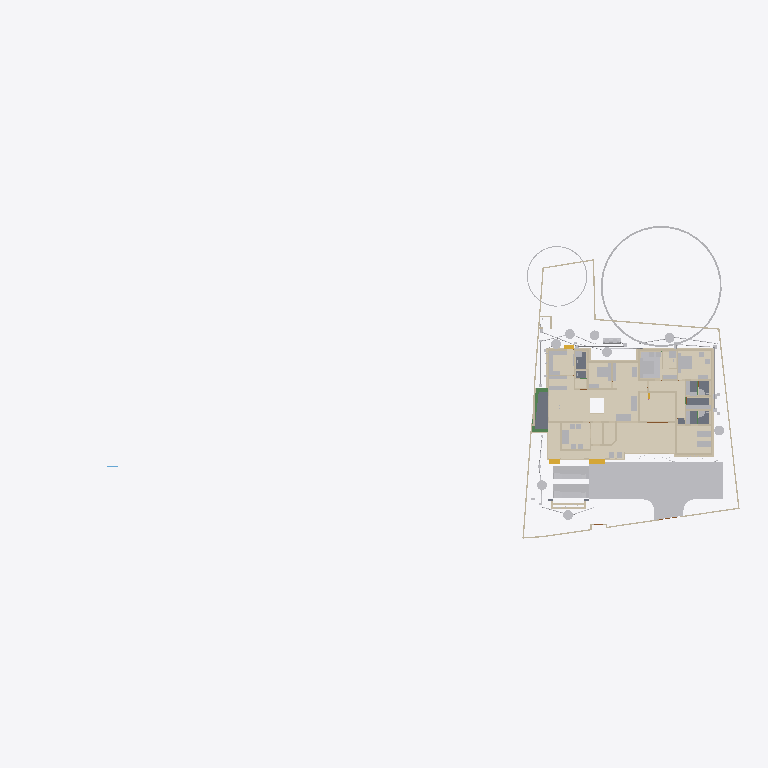
Plan cut of the same IFC building model at storey 'Footing' (level -0.87 m, cut at 0.53 m), seen from above with north up, elements coloured by IFC class (only those large enough to see are counted): 47 other elements (light grey), 47 walls (beige), 12 coverings (cream), 5 slabs (grey), 3 beams (green), 3 stair flights (yellow). Cut surfaces are drawn darker.
Extent 101.4 m × 45.0 m × 24.6 m (x, y, z). Storeys (10): Footing at -0.87 m; 00 at 0.00 m; Verandah at 0.00 m; Plumbing at 0.00 m; Electrical at 0.00 m; GF at 0.45 m; GFLintel at 2.55 m; FF at 3.45 m; schedule at 5.00 m; FFtop at 5.70 m. Elements (1135): 279 IfcWall, 250 IfcBeam, 82 IfcPipeSegment, 63 IfcFurniture, 53 IfcWindow, 50 IfcDoor, 50 IfcReinforcingBar, 48 IfcCovering, 44 IfcColumn, 29 IfcGeographicElement, 23 IfcLightFixture, 20 IfcDistributionChamberElement.

HEADER;
FILE_DESCRIPTION(('ViewDefinition[DesignTransferView]'),'2;1');
FILE_NAME('Sreekesh.ifc','2026-04-17T12:49:10+05:30',(),(),'IfcOpenShell 0.8.5-alpha260121','Bonsai 0.8.5-alpha260121-421d454','Nobody');
FILE_SCHEMA(('IFC4X3'));
ENDSEC;
DATA;
#1=IFCPROJECT('0aPvmvJuf5owphcfiKWAsN',$,'My Project',$,$,$,$,(#14,#26),#9);
#30=IFCSITE('3jTVXq97zE2OZTfzZH9iYT',$,'My Site',$,$,#53,$,$,$,$,$,$,$,$);
#211744=IFCSITE('2pH2ecD1v9bgK8psTEcl$_',$,'Site',$,$,#211760,#211754,$,$,$,$,$,$,$);
#36=IFCBUILDING('3Bt1MypEf4fuqFfshm9kTs',$,'My Building',$,$,#59,$,$,$,$,$,$);
#333137=IFCBUILDING('2u05Cn$TD6OPdaLJzvNsxO',$,'GFWall',$,$,#333157,$,$,$,$,$,$);
#339211=IFCBUILDING('002Xt49mzDahM74jmffgUi',$,'GF-P',$,$,#339231,$,$,$,$,$,$);
#42=IFCBUILDINGSTOREY('3Yt8GBe1vE1Byt_$JKaQnQ',$,'GF',$,$,#7313,$,$,$,$);
#8023=IFCBUILDINGSTOREY('3LNq90aff4Xhn4xfthWyFx',$,'00',$,$,#8039,$,$,$,$);
#71986=IFCBUILDINGSTOREY('1ZF$IMkzjA5efl8XVVA8ry',$,'FFtop',$,$,#72046,$,$,$,$);
#72129=IFCBUILDINGSTOREY('1Nt2vvvNTB5u0X$NIke4ti',$,'GFLintel',$,$,#280967,$,$,$,$);
#83382=IFCBUILDINGSTOREY('2do7yjy$r1eOSN7_GxsK9f',$,'FF',$,$,#83409,$,$,$,$);
#301077=IFCBUILDINGSTOREY('1n3LFyF6X708Cvo1r86gbR',$,'Footing',$,$,#301097,$,$,$,$);
#360055=IFCBUILDINGSTOREY('2kU8qRmBnF7foRmD37T33I',$,'Verandah',$,$,#360071,$,$,$,$);
#367233=IFCBUILDINGSTOREY('3r39yX7tr10xAjP1zlM9FN',$,'Plumbing',$,$,#367249,$,$,$,$);
#436766=IFCBUILDINGSTOREY('2CUKbd$of0Yx1yz6tYDaJY',$,'schedule',$,$,#436793,$,$,$,$);
#442969=IFCBUILDINGSTOREY('0sffW$JV12jOzJZIPBAWvQ',$,'Electrical',$,$,#442985,$,$,$,$);
#363541=IFCCOURSE('0hYJyXEsXANxqeScN2ddTn',$,'Course',$,$,#364727,#363556,$,$);
#330851=IFCCOVERING('3kms8ObvT2A83v6EkiQCtZ',$,'Covering',$,$,#332110,#330862,$,$);
#345031=IFCCOVERING('3RPlCoLTXEkg2LQ5VmhLHT',$,'Covering',$,$,#361378,#345042,$,$);
#339298=IFCCOVERING('0RcNbxwC1BPO6vPsSe5hv0',$,'Covering',$,$,#339326,#339309,$,$);
#344036=IFCCOVERING('0d2zgKDdP8dwFGBu$GD38F',$,'Covering',$,$,#344995,#344047,$,$);
#158109=IFCGEOGRAPHICELEMENT('1ICn9VC11DLu$jSeyjW6na',$,'GeographicElement',$,$,#159277,#158141,$,$);
#344009=IFCCOVERING('2wUE701ff3ZBcv_UhuFthK',$,'Covering',$,$,#344035,#344020,$,$);
#339327=IFCCOVERING('2gdKm_COPCGQt2$pqnEIyy',$,'Covering',$,$,#339363,#339338,$,$);
#343848=IFCCOVERING('0UuWKOFoDDYvmplRYi7h7d',$,'Covering',$,$,#343876,#343859,$,$);
#146729=IFCVEHICLE('0zRPRsukT96P6cuFPGiKs1',$,'Vehicle',$,$,#189086,#146742,$,$);
#70155=IFCVEHICLE('3fs_92XJnE9xh12t4cEAUA',$,'Vehicle',$,$,#189081,#70187,$,$);
#330794=IFCSLAB('2m4RWmARb8ng3Ygm017ww6',$,'Slab',$,$,#332135,#330805,$,$);
#343931=IFCCOVERING('0kYX189Jf7CBGn9ceIdHnd',$,'Covering',$,$,#343981,#343942,$,$);
#343982=IFCCOVERING('3pEdpTjbjFLQ$oJNw_068r',$,'Covering',$,$,#428634,#343993,$,$);
#396658=IFCEARTHWORKSFILL('2kmR9kAlrAR8iK2Kv7W0RA',$,'Slab',$,$,#396867,#396657,$,.BACKFILL.);
#309133=IFCWALL('2VcyNDgMn9VgDTDYN_$YR$',$,'Wall',$,$,#315096,#309144,$,$);
#330504=IFCSLAB('03xIm3ukzAoQYSdD2H4JTp',$,'Slab',$,$,#330534,#330515,$,$);
#343877=IFCCOVERING('3Wi1uDf0TEzBEG7DUo_LFE',$,'Covering',$,$,#343903,#343888,$,$);
#66022=IFCWALL('2FUeR5sFb9uwjJGdeVWABU',$,'Wall',$,$,#431152,#66028,$,$);
#343904=IFCCOVERING('2DZod39rv4RxPbk5$8U$JL',$,'Covering',$,$,#344990,#343915,$,$);
#330623=IFCSLAB('2hl_cfSjf0sAYKs4IehkNU',$,'Slab',$,$,#330653,#330634,$,$);
#330654=IFCSLAB('0zeqns1fb6GQhZZBUNJUl9',$,'Slab',$,$,#332120,#330665,$,$);
#411113=IFCFURNITURE('24hcVyXrH4tf35GE4proyw',$,'Furniture',$,$,#412590,#411112,$,$);
#411894=IFCFURNITURE('1aP3zeWsL0ZQXEuRipuWXs',$,'Furniture',$,$,#412425,#411893,$,$);
#158156=IFCGEOGRAPHICELEMENT('2JlHSkVhjCZPlJyc1W8A6K',$,'GeographicElement',$,$,#159282,#158188,$,$);
#65997=IFCWALL('1DC2$ngnnDR8Q9h6mAR0js',$,'Wall',$,$,#345521,#66003,$,$);
#330680=IFCSLAB('2fqwCXX4D8Vwt6ELtzQYwL',$,'Slab',$,$,#332125,#330691,$,$);
#3067=IFCWALL('3GZ$skLXf6OgGR8mfLciD_',$,'Wall',$,$,#333298,#3073,$,$);
#406470=IFCFURNITURE('0TjK6ZDxX03eSWHk61hTjB',$,'Furniture',$,$,#412535,#406469,$,$);
#285749=IFCWALL('23M4dZECv7RPP4RWKkyrhY',$,'Wall.082',$,$,#435018,#285760,$,$);
#222195=IFCWALL('2ixJvC9dH599amejUM2w6G',$,'Wall',$,$,#293165,#222215,$,$);
#3520=IFCWALL('1kfIyPN_b4JPSDED46DDvv',$,'Wall',$,$,#333253,#3526,$,$);
#410217=IFCFURNITURE('17qZxJfnjAUwxgeyWuttn3',$,'Furniture',$,$,#412300,#410216,$,$);
#90359=IFCWALL('3p_Mlr$7n7WPwtZxEevqS4',$,'Wall',$,$,#333323,#90370,$,$);
#405120=IFCFURNITURE('1qta$LkA5AceF3Xp8O0QAN',$,'Furniture',$,$,#412435,#405119,$,$);
#369916=IFCCOVERING('3HWV9OZZz6DxRQIJbYTFsv',$,'Covering',$,$,#371503,#369932,$,$);
#406302=IFCFURNITURE('0QVhsRe3v2xh1mazg7g3pY',$,'Furniture',$,$,#412530,#406301,$,$);
#18348=IFCWALL('1c7n2BYDr8yh53xvaRXxqS',$,'Wall',$,$,#333238,#18359,$,$);
#309107=IFCWALL('01iQiyD9jF981ZNgDvXuAr',$,'Wall',$,$,#315514,#309118,$,$);
#408776=IFCFURNITURE('2bin7WsULDjPeLfYKRFVAv',$,'Furniture',$,$,#412375,#408775,$,$);
#409924=IFCFURNITURE('3pKgwG2ITCbQ1PcX8XbhFK',$,'Furniture',$,$,#412455,#409923,$,$);
#411646=IFCFURNITURE('0T3ErBLYfCbANjLJsek21j',$,'Furniture.012',$,$,#412420,#411645,$,$);
#404753=IFCFURNITURE('1ZMS8SRrzDlwZAJNK6Cc1b',$,'Furniture',$,$,#412365,#404752,$,$);
#332270=IFCBEAM('2xaS$r06b4vf3tMS9n7DUs',$,'Beam',$,$,#360247,#332289,$,$);
#41614=IFCSTAIRFLIGHT('3mjK21MVj5Wxp88atmNL9l',$,'StairFlight',$,$,#143920,#41646,$,2,1,0.150000005960464,0.25,.STRAIGHT.);
#414527=IFCWASTETERMINAL('0v1hqfc$r1$wf5R2fPkqwY',$,'WasteTerminal',$,$,#434498,#414526,$,$);
#431884=IFCWASTETERMINAL('1OWuyMCJP2_OZApOQstq1c',$,'WasteTerminal',$,$,#434053,#431895,$,$);
#432857=IFCWASTETERMINAL('291ZfaJMX2QgzA0yx6Dgbh',$,'WasteTerminal',$,$,#433019,#432868,$,$);
#414475=IFCWASTETERMINAL('1uBGk1gxzE9hTrqFRynQQB',$,'WasteTerminal',$,$,#432275,#414474,$,$);
#433626=IFCWASTETERMINAL('0Ad29SWDzBMQDSnJqygR91',$,'WasteTerminal',$,$,#434503,#433637,$,$);
#434054=IFCWASTETERMINAL('07hSMs10X3ZeJiqirBTT1k',$,'WasteTerminal',$,$,#434508,#434065,$,$);
#432078=IFCWASTETERMINAL('3_QFW0rpD0fOfz0D8Sh78w',$,'WasteTerminal',$,$,#432280,#432089,$,$);
#415580=IFCTANK('0zlhS4RPL7lRfPwGcdKWnU',$,'Tank',$,$,#432270,#415579,$,$);
#226167=IFCWALL('1JVywoPUH41xuuLQv_Mf23',$,'Wall.082',$,$,#434788,#226178,$,$);
#345472=IFCWALL('0yhntx_XHBtOwqFxJIUy0e',$,'Wall.082',$,$,#345566,#345483,$,$);
#309159=IFCWALL('1V_dIHu1r0A9eGkskasoOA',$,'Wall',$,$,#316323,#309170,$,$);
#407831=IFCFURNITURE('0$8OaL6CrEzA8J2kAFn5MP',$,'Furniture',$,$,#412575,#407830,$,$);
#414421=IFCWASTETERMINAL('3h7h8u_I98lOH4BWXVcUCV',$,'WasteTerminal',$,$,#431883,#414420,$,$);
#4009=IFCWALL('2lHSG51rHEfeNsY_Rnf304',$,'Wall',$,$,#333173,#4020,$,$);
#3151=IFCWALL('2frHB1bR9FtP23RXamn7Ko',$,'Wall',$,$,#333488,#3162,$,$);
#285691=IFCWALL('3FXX66X1H7gQUhINB1ZqHj',$,'Wall.082',$,$,#434912,#285702,$,$);
#18042=IFCWALL('3bhXUDB39FaPZW_NASdZlT',$,'Wall',$,$,#333503,#18053,$,$);
#18016=IFCWALL('2qNYwIywzDnw0eOADeB3_0',$,'Wall',$,$,#333363,#18027,$,$);
#65947=IFCWALL('08s$eE7qfC1vtHJbeTdsNK',$,'Wall',$,$,#434943,#65953,$,$);
#18525=IFCWALL('2nl9frQ2v9fwHEG6jroVG1',$,'Wall',$,$,#333413,#18536,$,$);
#431417=IFCPIPESEGMENT('2Jbog8WJb7YeRM_yzNepbx',$,'PipeSegment',$,$,#431476,#431451,$,.FLEXIBLESEGMENT.);
#65878=IFCWALL('1RxXXtAKb3$uqm3spal5Ab',$,'Wall.049',$,$,#434824,#65884,$,$);
#110356=IFCWALL('3Jc2L501zCIf2lBfrewdbK',$,'Wall',$,$,#434868,#110367,$,$);
#18672=IFCWALL('0s5YaOi8jF58ocUKtzFB68',$,'Wall',$,$,#333183,#18683,$,$);
#8133=IFCWALL('2NV9tTUID8IOq7fV7oI$I_',$,'Wall',$,$,#149410,#8144,$,$);
#18646=IFCWALL('20GHUXbGDFDBHE5XphavUy',$,'Wall',$,$,#333423,#18657,$,$);
#101757=IFCWALL('3Re5U6AfH5hRjhCU8HzlUQ',$,'Wall',$,$,#149415,#101777,$,$);
#18194=IFCWALL('1AbV9w0nLBfPekv$ii5eki',$,'Wall',$,$,#333348,#18205,$,$);
#4130=IFCWALL('1AvIXg7ED1P9NhJbZDV_E1',$,'Wall',$,$,#333378,#4141,$,$);
#18392=IFCWALL('2Hkjxieqv1Fue5ySQ6NeWL',$,'Wall',$,$,#333293,#18403,$,$);
#409252=IFCFURNITURE('0_rDbuDo58VxsMmqMXWGXl',$,'Furniture',$,$,#412380,#409251,$,$);
#411564=IFCFURNITURE('0yYwZAg3jFQvkxBxQ0MGp1',$,'Furniture',$,$,#412415,#411563,$,$);
#41688=IFCSTAIRFLIGHT('0VcD2gJAfBIuw$lMxDzKKO',$,'StairFlight',$,$,#283276,#118718,$,2,1,0.150000005960464,0.25,.STRAIGHT.);
#4072=IFCWALL('0Y3rN168r7Jxb0OqetfU7X',$,'Wall',$,$,#333448,#4083,$,$);
#415746=IFCFURNITURE('3yBfXLRlTBsgTYXSazakzr',$,'Furniture',$,$,#415789,#415761,$,$);
#447119=IFCFURNITURE('0cpUxHaRXB69Q$HVyNESLj',$,'Furniture',$,$,#447168,#447133,$,$);
#406109=IFCFURNITURE('055N_$xmX9ZQbc0CYFtvE3',$,'Furniture',$,$,#412440,#406108,$,$);
#2872=IFCWALL('0VICnwrYLCM9IhHcjSiD9g',$,'Wall',$,$,#333268,#2879,$,$);
#328180=IFCWALL('0ABhG_1I127Plb3g$lDZDb',$,'Wall',$,$,#360097,#328200,$,$);
#205023=IFCWALL('2UCXlaZiz9gRZ4iLCU3mzL',$,'Wall',$,$,#333473,#205034,$,$);
#120632=IFCWALL('2Lqjpf9Aj0Vh1iBvOWYUCR',$,'Wall',$,$,#333458,#120643,$,$);
#413822=IFCSANITARYTERMINAL('1fOwUzmtv9afxOsUQO0pB7',$,'SanitaryTerminal',$,$,#431242,#413821,$,$);
#308639=IFCWALL('0UYp14YpP1MAW0yCb4nw87',$,'Wall',$,$,#315836,#308650,$,$);
#431714=IFCPIPESEGMENT('0pd7DooWn6XeV5YB87AKZa',$,'PipeSegment',$,$,#431773,#431748,$,.FLEXIBLESEGMENT.);
#327920=IFCBEAM('1u9voof95Cp8BkjJqPE6_U',$,'Beam',$,$,#360277,#327939,$,$);
#308821=IFCWALL('1i1s3DTsXFIxiXVYQrmqhu',$,'Wall',$,$,#317395,#308832,$,$);
#16913=IFCWALL('3FSYpd1tn9SgCqZ8sPMfkT',$,'Wall',$,$,#465675,#16924,$,$);
#327954=IFCBEAM('0sP03oSW15$QcfoTPLiBso',$,'Beam',$,$,#360297,#327973,$,$);
#412886=IFCSANITARYTERMINAL('31xwdd6k9ESw7YnQ1LspId',$,'SanitaryTerminal',$,$,#431212,#412885,$,$);
#436119=IFCPIPESEGMENT('0Ins4u5i19XO17trhKxKii',$,'PipeSegment',$,$,#436198,#436153,$,.FLEXIBLESEGMENT.);
#3609=IFCWALL('1vFa_5ie93fAn95Nf1AsPZ',$,'Wall',$,$,#333463,#3615,$,$);
#405329=IFCFURNITURE('2ixD7L4W9Bx8pq5JDxu0EW',$,'Furniture',$,$,#488280,#405328,$,$);
#4251=IFCWALL('0Bt3ZVIAf4Xxxu9dLd3uEo',$,'Wall',$,$,#333208,#4262,$,$);
#79990=IFCSTAIRFLIGHT('1DnY2XVefC_QhnIFzju6yh',$,'StairFlight',$,$,#427783,#148959,$,$,$,$,$,$);
#411257=IFCFURNITURE('3InpbPAMj2MBzrSOMYlvHV',$,'Furniture',$,$,#412460,#411256,$,$);
#411752=IFCFURNITURE('3keQdM9i5FJ9JBwmsM_Qg3',$,'Furniture',$,$,#412395,#411751,$,$);
#2959=IFCWALL('3OEI3BHmD4XPtrMwXvI884',$,'Wall',$,$,#333218,#2970,$,$);
#302305=IFCWALL('3X0ERYtZTF3BJUadwFxNGr',$,'Wall',$,$,#303149,#302316,$,$);
#4400=IFCWALL('2EfOldwLX0nA3x6s$146tT',$,'Wall',$,$,#333193,#4411,$,$);
#24001=IFCWALL('3hphgpD2b28xqT53FPskSj',$,'Wall',$,$,#333408,#24012,$,$);
#309185=IFCWALL('1RTxTTrCL8QeAofqzjoycv',$,'Wall',$,$,#314935,#309196,$,$);
#23938=IFCWALL('0ZZEq2syzEPfO9qD2AQWDv',$,'Wall',$,$,#333523,#23949,$,$);
#18431=IFCWALL('0_Fa$t1jbFZejYJKQtXQPU',$,'Wall',$,$,#334104,#18442,$,$);
#409702=IFCFURNITURE('0AyXzAPh113f0lYaDtTOE6',$,'Furniture',$,$,#412345,#409701,$,$);
#434192=IFCPIPESEGMENT('0f_0c$BmH2i8qVmM_tesV$',$,'PipeSegment',$,$,#434272,#434226,$,$);
#432166=IFCPIPESEGMENT('0tLcvRcXL2le8y4Ii9y0q8',$,'PipeSegment',$,$,#434483,#432200,$,.FLEXIBLESEGMENT.);
#413911=IFCSANITARYTERMINAL('3sA1eoE299ufpxJw1HaYmz',$,'SanitaryTerminal',$,$,#431247,#413910,$,$);
#414203=IFCSANITARYTERMINAL('1TZeRF9t54uwS6h95ZvvLS',$,'SanitaryTerminal',$,$,#431252,#414202,$,$);
#431616=IFCPIPESEGMENT('11kLTOGtDDp9X3VHF1jqpK',$,'PipeSegment',$,$,#431675,#431650,$,.FLEXIBLESEGMENT.);
#405275=IFCFURNITURE('0Tjm9jror8bPxG689sHAj8',$,'Furniture',$,$,#412315,#405274,$,$);
#407636=IFCFURNITURE('0VTCb1Evn558OH68N69Eaz',$,'Furniture',$,$,#412445,#407635,$,$);
#455671=IFCWALL('2YAlJNVev3pRllEdKZ4bs$',$,'Wall',$,$,#465105,#455718,$,$);
ENDSEC;
